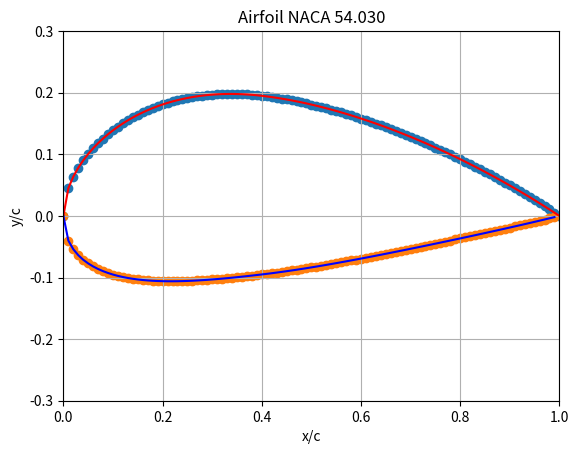

Recreate this plot in Python.
# [redacted]
# 16 Desember 2018, 22:43
# Code ini dapat disebarluaskan untuk tujuan pendidikan

# ============================================ #
#               AIRFOIL GENERATOR
# ============================================ #
# Airfoil adalah bentuk penampang sayap pesawat.
# Ada banyak jenis airfoil, satu yang terkenal adalah NACA 4-Digit Airfoil
#
# Sistem penomoran airfoil ini adalah sebagai berikut:
#       NACA MPXX
#        contoh
#       NACA 2412
#
#           dengan
#           -> XX   ketebalan maksimum (maximum thickness), t/c, (% chord). Ketebalan
#                   maksimum terletak pada 30% chord dari Leading Edge (x/c = 30%)
#           -> P    tebal chamber maksimum terhadap chord dibagi 100, (range 0.00 - 1.00)
#           -> M    posisi chamber maksimum dari Leading Edge terhadap chord dibagi 10, 
#                   x/c, (range 0.0 - 1.0)
#
#   NACA 2412 adalah airfoil dengan:
#       -> ketebalan maksimum 12% chord, terletak pada 30% chord
#       -> memiliki tebal chamber maksimum 2% pada 40% chord

# REFERENSI
# An Introduction To Theoretical and Computational Aerodynamics, Jack Moran
# Computer Program To Obtain Ordinates for NACA Airfoils, NASA, Dec 1996
# http://airfoiltools.com/airfoil/naca4digit
# https://en.wikipedia.org/wiki/NACA_airfoil

# ============================================ #
# MEMBUAT COORDINAT AIRFOIL #

import numpy as np

# Masukan tipe NACA MPXX
XX = 30             # dalam %
P = 40              # dalam %
M = 5               # dalam %

# Masukan jumlah pasangan koordinat airfoil yang akan dibuat
n = 201

# Proses pembuatan airfoil
# ==>
if (n%2 == 0):
    X = np.zeros(int(n/2))     # mendefinisikan koordinat-x
else:
    X = np.zeros(int(n/2) + 1)

delX = 1.0/(len(X) - 1)
for i in range(len(X)):
    X[i] = i*delX

# ==>
Yc = np.zeros(len(X))        # mendefinisikan chamber line
GradYc = np.zeros(len(X))    # mendefinisikan gradien dari chamber line (dYc/dx)

percentXX = XX/100.0
percentP = P/100.0
percentM = M/100.0

for i in range(len(Yc)-1):
    if (X[i] < percentP):
        Yc[i] = (percentM/(percentP**2))*(2*percentP*X[i] - X[i]**2)
        GradYc[i] = (2.0*percentM/(percentP**2))*(percentP - X[i])
    else:
        Yc[i] = (percentM/(1 - percentP)**2)*(1 - 2*percentP + 2*percentP*X[i] - X[i]**2)
        GradYc[i] = (2*percentM/(1 - percentP)**2)*(percentP - X[i])

# ==>
Yt = np.zeros(len(X))        # mendefinisikan fungsi ketebalan
#a = [0.2969, -0.126, -0.3516, 0.2843, -0.1015]  # untuk trailing edge terbuka
a = [0.2969, -0.126, -0.3516, 0.2843, -0.1036]  # untuk trailing edge tertutup

for i in range(len(Yt)):
    for j in range(len(a)):
        if j > 0:
            Yt[i] = Yt[i] + a[j]*X[i]**j
        else:
            Yt[i] = Yt[i] + a[j]*X[i]**0.5
    Yt[i] = (percentXX/0.2)*Yt[i]

# ==>
import math

Xu = np.zeros(len(X))
Xl = np.zeros(n-len(X))
Yu = np.zeros(len(Xu))
Yl = np.zeros(len(Xl))
theta = np.zeros(len(GradYc))

for i in range(len(Xu)):
    Xu[i] = X[i] - Yt[i]*math.sin(theta[i])
    Yu[i] = Yc[i] + Yt[i]*math.cos(theta[i])

for i in range(len(Xl)):
    Xl[i] = X[i] + Yt[i]*math.sin(theta[i])
    Yl[i] = Yc[i] - Yt[i]*math.cos(theta[i])

# ============================================ #
# MENYIMPAN KOORDINAT AIRFOIL #
if (n%2 == 0):
    xCoor = np.zeros(n-1)
    yCoor = np.zeros(n-1)
    for i in range(len(xCoor)):
            if i < len(X):
                xCoor[i] = Xu[len(X)-1-i]
                yCoor[i] = Yu[len(X)-1-i]
            else:
                xCoor[i] = Xl[i+1-len(X)]
                yCoor[i] = Yl[i+1-len(X)]
else:
    xCoor = np.zeros(n)
    yCoor = np.zeros(n)
    for i in range(len(xCoor)):
        if i < len(X):
            xCoor[i] = Xu[len(X)-1-i]
            yCoor[i] = Yu[len(X)-1-i]
        elif (i>= len(X) and i < len(xCoor)-1):
            xCoor[i] = Xl[i+1-len(X)]
            yCoor[i] = Yl[i+1-len(X)]
        else:
            xCoor[i] = Xu[-1]
            yCoor[i] = Yu[-1]

namaFile = 'textfile.txt'
np.savetxt(namaFile, np.transpose([xCoor, yCoor]))

# ============================================ #
# MENGGAMBAR KOORDINAT AIRFOIL #
import matplotlib.pyplot as plt

plt.title('Airfoil NACA ' + str(M) + str(P/10) + str(XX))
plt.plot(Xu, Yu, 'r')
plt.scatter(Xu, Yu)
plt.plot(Xl, Yl, 'b')
plt.scatter(Xl, Yl)
plt.xlabel('x/c')
plt.ylabel('y/c')
plt.axis([0.0, 1.0, -0.3, 0.3])
plt.grid(True)
plt.show()
